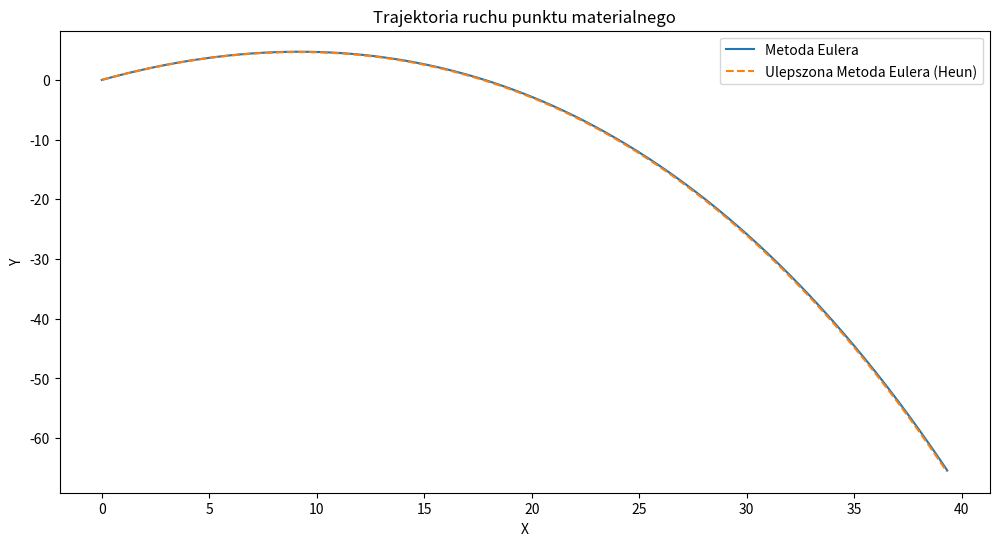

Reproduce this figure in Python.
# -*- coding: utf-8 -*-
"""Kopia notatnika Untitled0.ipynb

Automatically generated by Colab.

Original file is located at
    https://colab.research.google.com/<link-removed>
"""

import numpy as np
import matplotlib.pyplot as plt

m = 1.0
q = 0.1
g = 9.81

s = np.array([0.0, 0.0])
v = np.array([10.0, 10.0])
dt = 0.01
time = 5

def resistance_force(v, q):
    return -q * v

def gravity_force(m):
    return np.array([0, -m * g])

def euler_method(s, v, a, dt):
    v_new = v + a * dt
    s_new = s + v_new * dt
    return s_new, v_new

def heun_method(s, v, a, dt):
    v_new = v + a * dt
    s_pred = s + v_new * dt
    a_pred = (gravity_force(m) + resistance_force(v_new, q)) / m
    v_corr = (v + v_new) / 2
    s_new = s + v_corr * dt
    return s_new, v_corr

trajektoria_euler = [s.copy()]
trajektoria_heun = [s.copy()]
for _ in np.arange(0, time, dt):

    F_resistance = resistance_force(v, q)
    F_gravity = gravity_force(m)
    F = F_resistance + F_gravity
    a = F / m

    s, v = euler_method(s, v, a, dt)
    trajektoria_euler.append(s.copy())

    s_heun, v_heun = heun_method(trajektoria_heun[-1], v, a, dt)
    trajektoria_heun.append(s_heun.copy())

trajektoria_euler = np.array(trajektoria_euler)
trajektoria_heun = np.array(trajektoria_heun)

plt.figure(figsize=(12, 6))
plt.plot(trajektoria_euler[:,0], trajektoria_euler[:,1], label='Metoda Eulera')
plt.plot(trajektoria_heun[:,0], trajektoria_heun[:,1], label='Ulepszona Metoda Eulera (Heun)', linestyle='--')
plt.xlabel('X')
plt.ylabel('Y')
plt.title('Trajektoria ruchu punktu materialnego')
plt.legend()
plt.show()